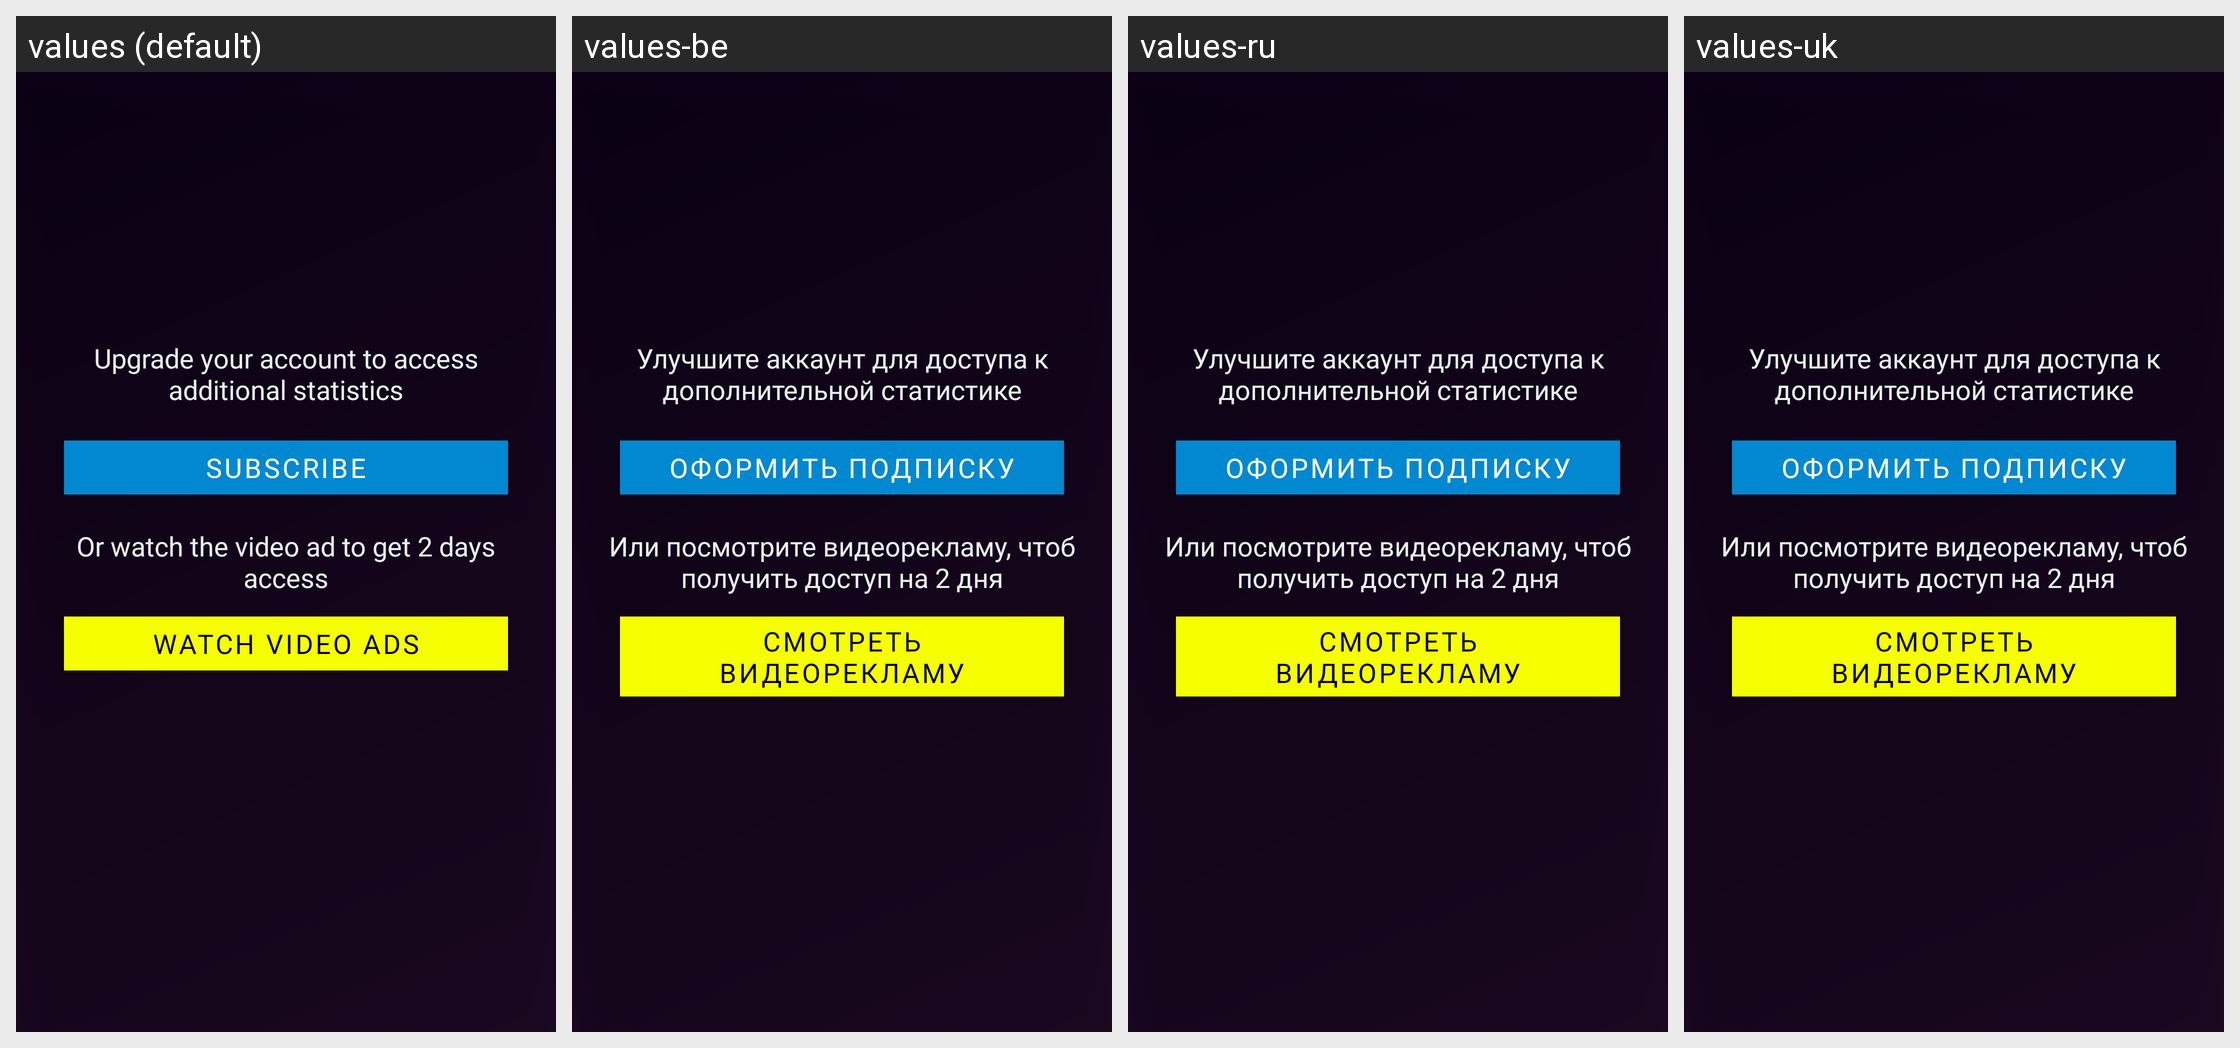

The same Android screen rendered under several of its app's locales, left to right. List the strings drawn on it with the default value and each locale's translation.
Android screen res/layout/view_no_subscription.xml rendered under 4 locales, left to right: values (default), values-be, values-ru, values-uk. Device: Nexus 5 (rendered at 1080×1920; each locale shown at half size, 540×960, under a caption strip naming it); theme AppTheme.
Strings drawn on this screen, with the default value and each locale's value (text and hints the layout hard-codes, and strings that could not be matched under every locale, appear in the picture but are not listed):

no_subscription_content
  values: Upgrade your account to access additional statistics
  values-be: Улучшите аккаунт для доступа к дополнительной статистике
  values-ru: Улучшите аккаунт для доступа к дополнительной статистике
  values-uk: Улучшите аккаунт для доступа к дополнительной статистике

subscribe
  values: Subscribe
  values-be: Оформить подписку
  values-ru: Оформить подписку
  values-uk: Оформить подписку

no_subscription_content_2
  values: Or watch the video ad to get 2 days access
  values-be: Или посмотрите видеорекламу, чтоб получить доступ на 2 дня
  values-ru: Или посмотрите видеорекламу, чтоб получить доступ на 2 дня
  values-uk: Или посмотрите видеорекламу, чтоб получить доступ на 2 дня

watch_video_ads
  values: Watch video ads
  values-be: Смотреть видеорекламу
  values-ru: Смотреть видеорекламу
  values-uk: Смотреть видеорекламу
